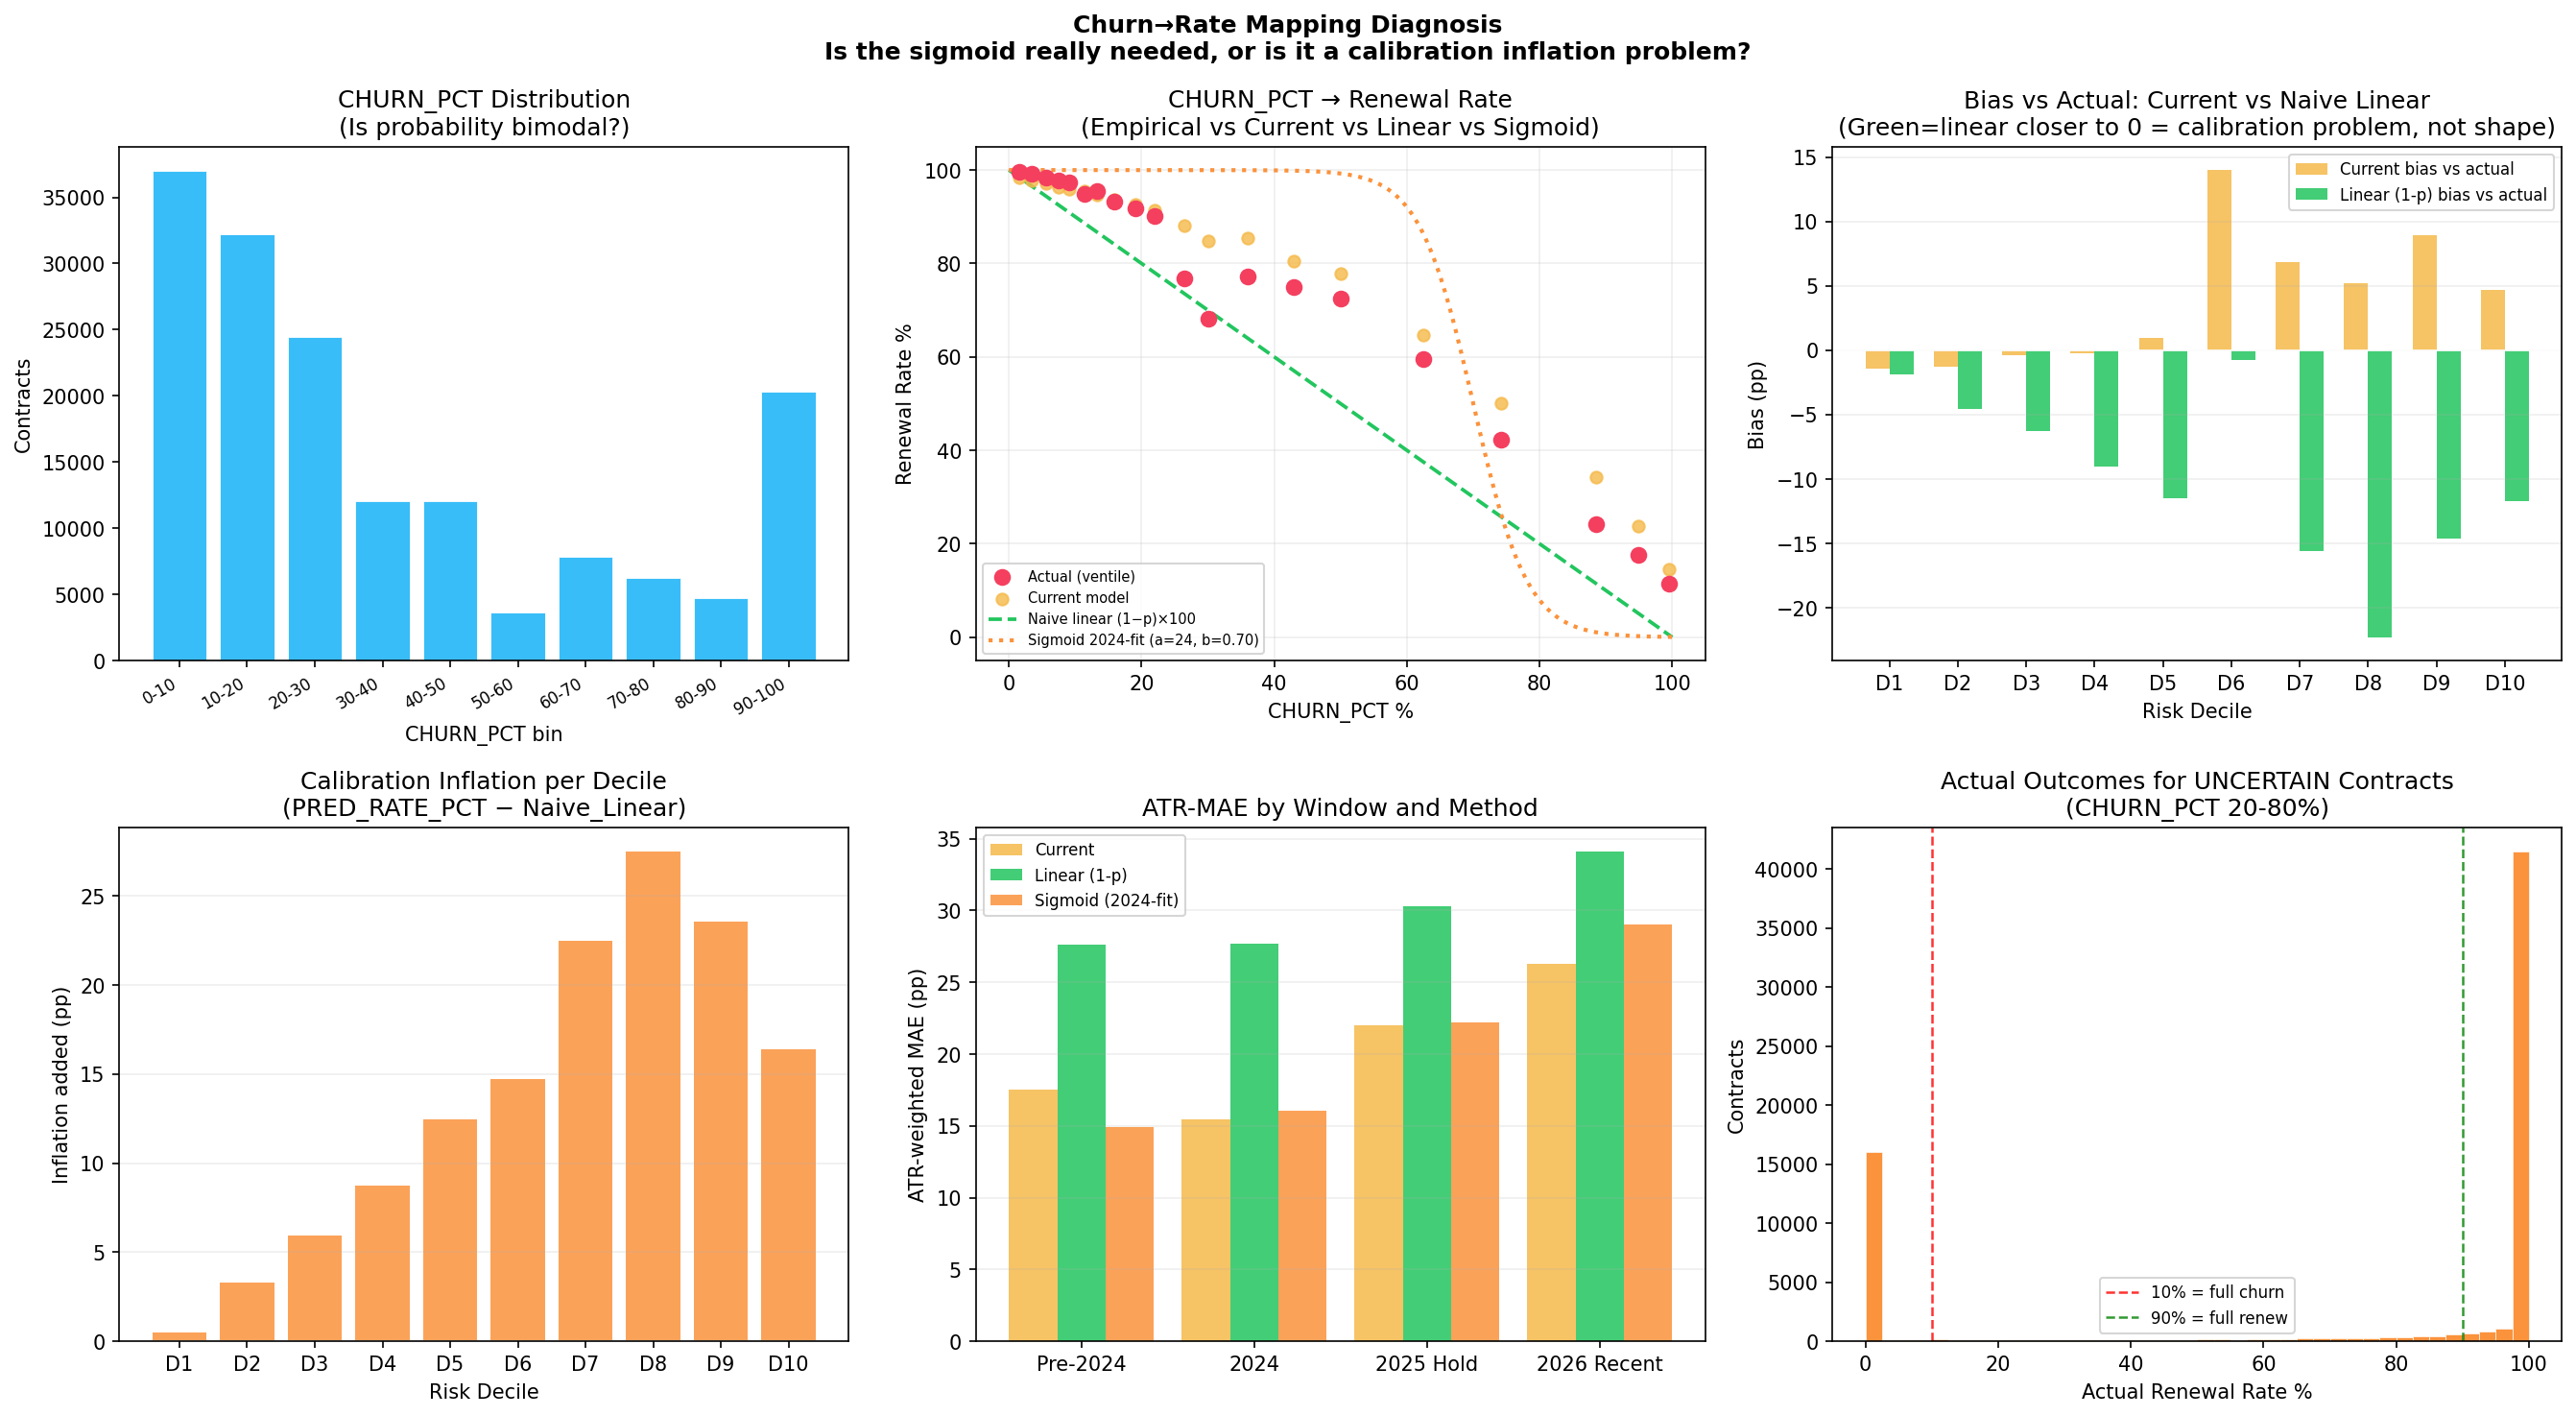

The script that saved this image:
"""
diagnose_churn_to_rate_mapping.py
===================================
Answers the exact question: is CHURN_PCT → renewal rate truly linear, and
does a sigmoid fit on RECENT data (not stale pre-2025 era) improve accuracy?

The prior sigmoid test failed because it fit on 2021-2024 (avg rate ~79%)
and tested on 2025-2026 (avg rate ~72%). This script tests three things:

  Test 1 — Is the current mapping linear?
    Compare:
      A. Current model (ML_FORECAST / ATR)
      B. Naive linear: rate = (1 - CHURN_PCT/100) × 100
    If (B) beats (A), the calibration inflation is the core problem.

  Test 2 — Recent-era sigmoid (fit 2024, test 2025-2026)
    Fit the sigmoid ONLY on 2024 data (within same rate-regime as 2025+).
    Test on 2025 and 2026 separately.
    This is the honest test of whether a sigmoid helps in the current era.

  Test 3 — Per-segment recent sigmoid
    Fit per-segment on 2024 data, test on 2025+.
    Segments with bi-modal distributions may benefit even if portfolio doesn't.

  Test 4 — CHURN_PCT distribution analysis
    Does the model's CHURN_PCT actually follow a bimodal distribution?
    Or is the bimodality purely in the outcome space, not the probability space?

Usage:
    cd c:\\Users\\Nate.Fold\\projects
    .venv\\Scripts\\python.exe TEMPLATES\\Python\\diagnose_churn_to_rate_mapping.py

Output: console + diagnose_churn_to_rate_mapping.png
"""

from __future__ import annotations

import sys
import warnings
warnings.filterwarnings("ignore")

sys.path.insert(0, r'c:\Users\Nate.Fold\projects\TEMPLATES\Python')

import numpy as np
import pandas as pd
from connection import get_snowflake_connection, fetch_dataframe

pd.set_option("display.float_format", "{:,.3f}".format)
pd.set_option("display.width", 240)
pd.set_option("display.max_columns", 45)
pd.set_option("display.max_rows", 120)

SEP = "=" * 90


def hdr(title: str, sub: str = "") -> None:
    print(f"\n{SEP}\n{title}")
    if sub:
        print(f"  {sub}")
    print(SEP)


def sigmoid_renewal(cp_0_1: np.ndarray, a: float, b: float) -> np.ndarray:
    z = a * (cp_0_1 - b)
    return 100.0 * (1.0 - 1.0 / (1.0 + np.exp(-np.clip(z, -40, 40))))


def fit_sigmoid(churn_pct: np.ndarray, actual_rate: np.ndarray,
                atr: np.ndarray | None = None) -> tuple[float, float, float]:
    """ATR-weighted grid search. Returns (a, b, mae)."""
    cp = churn_pct / 100.0
    w  = atr if atr is not None else np.ones(len(cp))
    w  = w / w.sum()
    best_mae, best_a, best_b = 999.0, 5.0, 0.5
    for a in np.arange(2.0, 25.0, 0.5):
        for b in np.arange(0.20, 0.95, 0.02):
            pred = sigmoid_renewal(cp, a, b)
            mae  = float(np.sum(w * np.abs(pred - actual_rate)))
            if mae < best_mae:
                best_mae, best_a, best_b = mae, a, b
    return best_a, best_b, best_mae


def eval_all(churn_pct: np.ndarray, pred_rate: np.ndarray,
             actual_rate: np.ndarray, atr: np.ndarray,
             sigmoid_params: tuple[float, float] | None = None,
             label: str = "") -> dict:
    valid = ~(np.isnan(churn_pct) | np.isnan(actual_rate))
    cp, pr, ar, w = churn_pct[valid], pred_rate[valid], actual_rate[valid], atr[valid]
    wn = w / w.sum()

    # Current model
    cur_mae  = float(np.sum(wn * np.abs(pr - ar)))
    cur_bias = float(np.sum(wn * (pr - ar)))

    # Naive linear: rate = (1 - churn_prob) × 100
    lin_pred = np.clip(100.0 - cp, 0.0, 100.0)
    lin_mae  = float(np.sum(wn * np.abs(lin_pred - ar)))
    lin_bias = float(np.sum(wn * (lin_pred - ar)))

    # Sigmoid (if params provided)
    if sigmoid_params:
        sig_pred = sigmoid_renewal(cp / 100.0, *sigmoid_params)
        sig_mae  = float(np.sum(wn * np.abs(sig_pred - ar)))
        sig_bias = float(np.sum(wn * (sig_pred - ar)))
    else:
        sig_pred, sig_mae, sig_bias = np.full_like(cp, np.nan), np.nan, np.nan

    return {
        "label": label, "n": int(valid.sum()),
        "cur_mae": round(cur_mae, 2), "cur_bias": round(cur_bias, 2),
        "lin_mae": round(lin_mae, 2), "lin_bias": round(lin_bias, 2),
        "sig_mae": round(sig_mae, 2) if not np.isnan(sig_mae) else None,
        "sig_bias": round(sig_bias, 2) if not np.isnan(sig_bias) else None,
    }


# ── Pull data ──────────────────────────────────────────────────────────────
hdr("Pulling matured data from V5_SANDBOX_APP_CONTRACT_DETAIL…")
conn = get_snowflake_connection()

SQL = """
SELECT
    d.CONTRACT_ID,
    DATE_TRUNC('MONTH', d.RENEWAL_DATE)::DATE          AS RENEWAL_MONTH,
    d.SEGMENT,
    d.ATR,
    COALESCE(d.ACTUAL_RETAINED_ARR, 0)                 AS ACTUAL_RETAINED_ARR,
    d.ML_FORECAST,
    d.CHURN_PCT,
    d.RETENTION_PCT,
    d.ACTUAL_RETAINED_ARR / NULLIF(d.ATR, 0) * 100.0  AS ACTUAL_RATE_PCT,
    d.ML_FORECAST          / NULLIF(d.ATR, 0) * 100.0  AS PRED_RATE_PCT,
    -- Direct linear baseline: what does (1 - P_CHURN) × 100 predict?
    -- CHURN_PCT in the app is P_CHURN_CAL × 100 (before level-shift calibration)
    -- PRED_RATE_PCT is RETENTION_RATIO × 100 (after level-shift calibration)
    -- Comparing these two tells us how much the calibration layer inflates the prediction.
    (100.0 - d.CHURN_PCT) AS LINEAR_PRED_RATE_PCT,      -- naive linear benchmark
    (d.ML_FORECAST / NULLIF(d.ATR, 0) * 100.0)
        - (100.0 - d.CHURN_PCT)                         AS CALIBRATION_INFLATION_PP
FROM STREAMLIT_APPS.DBO.V5_SANDBOX_APP_CONTRACT_DETAIL d
WHERE d.IS_MATURED_MONTH = TRUE
  AND d.ATR > 0
  AND d.ACTUAL_RETAINED_ARR IS NOT NULL
  AND d.CHURN_PCT IS NOT NULL
ORDER BY d.RENEWAL_DATE
"""

df = fetch_dataframe(SQL, conn=conn)
df["RENEWAL_MONTH"] = pd.to_datetime(df["RENEWAL_MONTH"])
print(f"  Rows: {len(df):,}  |  Range: {df['RENEWAL_MONTH'].min().date()} → {df['RENEWAL_MONTH'].max().date()}")

# ── Windows ────────────────────────────────────────────────────────────────
w_fit   = df[df["RENEWAL_MONTH"] <= "2023-12-31"]  # fit: 2021-2023 (old era)
w_2024  = df[(df["RENEWAL_MONTH"] >= "2024-01-01") & (df["RENEWAL_MONTH"] <= "2024-12-31")]  # recent fit era
w_2025  = df[(df["RENEWAL_MONTH"] >= "2025-01-01") & (df["RENEWAL_MONTH"] <= "2025-12-31")]  # hold
w_2026  = df[df["RENEWAL_MONTH"] >= "2026-01-01"]  # recent test

print(f"\n  Pre-2024 fit window: {len(w_fit):,} rows")
print(f"  2024 (recent fit):   {len(w_2024):,} rows")
print(f"  2025 (hold):         {len(w_2025):,} rows")
print(f"  2026 (recent test):  {len(w_2026):,} rows")


# ═══════════════════════════════════════════════════════════════════════════
# TEST 1 — Is the current mapping already non-linear (vs naive linear)?
# ═══════════════════════════════════════════════════════════════════════════
hdr("TEST 1 — Current Model vs Naive Linear  (1 − CHURN_PCT/100) × 100",
    "If naive linear beats the current model, the calibration is inflating predictions")

print(f"\n  {'Window':<30} {'N':>6}  {'Cur ATR-MAE':>12}  {'Lin ATR-MAE':>12}  {'Δ (cur−lin)':>12}  {'Cur Bias':>10}  {'Lin Bias':>10}")
print(f"  {'-'*96}")

for label, wdf in [
    ("Pre-2024 (old era)",  w_fit),
    ("2024",                w_2024),
    ("2025 holdout",        w_2025),
    ("2026 recent",         w_2026),
    ("All matured",         df),
]:
    if wdf.empty:
        continue
    r = eval_all(
        wdf["CHURN_PCT"].to_numpy(),
        wdf["PRED_RATE_PCT"].to_numpy(),
        wdf["ACTUAL_RATE_PCT"].to_numpy(),
        wdf["ATR"].to_numpy(),
        label=label,
    )
    delta = r["cur_mae"] - r["lin_mae"]
    direction = "✓ Lin better" if delta > 0 else "✗ Cur better"
    print(f"  {r['label']:<30} {r['n']:>6}  {r['cur_mae']:>11.2f}pp  "
          f"{r['lin_mae']:>11.2f}pp  {delta:>+11.2f}pp  {r['cur_bias']:>+9.2f}pp  {r['lin_bias']:>+9.2f}pp  {direction}")

# Calibration inflation analysis
hdr("TEST 1b — Calibration Inflation per Decile",
    "PRED_RATE_PCT − LINEAR_PRED_RATE_PCT shows how much the level-shift inflates each decile")

df["RISK_DECILE"] = pd.qcut(df["CHURN_PCT"].rank(method="first"), q=10,
                             labels=[f"D{i}" for i in range(1, 11)])
infl = df.groupby("RISK_DECILE", observed=True).agg(
    N=("CONTRACT_ID", "count"),
    Avg_CHURN_PCT=("CHURN_PCT", "mean"),
    Avg_PRED=("PRED_RATE_PCT", "mean"),
    Avg_LINEAR=("LINEAR_PRED_RATE_PCT", "mean"),
    Avg_ACTUAL=("ACTUAL_RATE_PCT", "mean"),
    Avg_INFL=("CALIBRATION_INFLATION_PP", "mean"),
).round(2)
infl["Cur_Bias"]  = (infl["Avg_PRED"]   - infl["Avg_ACTUAL"]).round(2)
infl["Lin_Bias"]  = (infl["Avg_LINEAR"] - infl["Avg_ACTUAL"]).round(2)
print("\n  NOTE: CALIBRATION_INFLATION = PRED_RATE_PCT − LINEAR_PRED_RATE_PCT")
print("  Positive = calibration layer INFLATES above the linear (1−p_churn) baseline\n")
print(infl[["N","Avg_CHURN_PCT","Avg_ACTUAL","Avg_LINEAR","Lin_Bias",
             "Avg_PRED","Avg_INFL","Cur_Bias"]].to_string())


# ═══════════════════════════════════════════════════════════════════════════
# TEST 2 — Recent-era sigmoid (fit on 2024, test on 2025 and 2026)
# ═══════════════════════════════════════════════════════════════════════════
hdr("TEST 2 — Recent-era sigmoid: fit on 2024, test on 2025 and 2026",
    "This is the honest test — same rate-regime for fit and test")

if len(w_2024) >= 100:
    print(f"\n  Fitting sigmoid on 2024 ({len(w_2024):,} contracts)…")
    s_a, s_b, s_fit_mae = fit_sigmoid(
        w_2024["CHURN_PCT"].to_numpy(),
        w_2024["ACTUAL_RATE_PCT"].to_numpy(),
        atr=w_2024["ATR"].to_numpy(),
    )
    print(f"  Best-fit (2024 era): a={s_a:.1f}  b={s_b:.2f}  fit ATR-MAE={s_fit_mae:.2f}pp")
    print(f"  Interpretation: cliff at CHURN_PCT={s_b*100:.0f}%  |  steepness={s_a:.1f}")
    print(f"  Formula: rate = 100 × (1 − σ({s_a:.1f} × (p_churn − {s_b:.2f})))")

    for label, wdf in [("2025 holdout", w_2025), ("2026 recent", w_2026)]:
        if wdf.empty:
            continue
        r = eval_all(
            wdf["CHURN_PCT"].to_numpy(),
            wdf["PRED_RATE_PCT"].to_numpy(),
            wdf["ACTUAL_RATE_PCT"].to_numpy(),
            wdf["ATR"].to_numpy(),
            sigmoid_params=(s_a, s_b),
            label=label,
        )
        print(f"\n  {label}  (N={r['n']:,})")
        print(f"    {'Method':<25} {'ATR-MAE':>9}  {'ATR-Bias':>10}")
        print(f"    {'-'*48}")
        print(f"    {'Current model':<25} {r['cur_mae']:>8.2f}pp {r['cur_bias']:>9.2f}pp")
        print(f"    {'Naive linear':<25} {r['lin_mae']:>8.2f}pp {r['lin_bias']:>9.2f}pp")
        print(f"    {'Sigmoid (2024-fit)':<25} {r['sig_mae']:>8.2f}pp {r['sig_bias']:>9.2f}pp")
        deltas = {
            "cur vs linear": r["cur_mae"] - r["lin_mae"],
            "cur vs sigmoid": r["cur_mae"] - r["sig_mae"],
            "lin vs sigmoid": r["lin_mae"] - r["sig_mae"],
        }
        best = min(deltas, key=lambda k: -deltas[k])
        print(f"    → Best: {best.split(' vs ')[1]} (Δ={deltas[best]:+.2f}pp vs current)")
else:
    s_a, s_b = 10.0, 0.55
    print("  Insufficient 2024 data for recent-era sigmoid fit.")


# ═══════════════════════════════════════════════════════════════════════════
# TEST 3 — Per-segment recent sigmoid
# ═══════════════════════════════════════════════════════════════════════════
hdr("TEST 3 — Per-Segment Recent Sigmoid (fit 2024, test 2025)",
    "Segments with true bimodal CHURN_PCT distributions may benefit differently")

seg_sig_rows = []
for seg in df["SEGMENT"].dropna().unique():
    df_seg_2024 = w_2024[w_2024["SEGMENT"] == seg]
    df_seg_2025 = w_2025[w_2025["SEGMENT"] == seg]
    if len(df_seg_2024) < 30 or df_seg_2025.empty:
        continue

    # Check how bimodal the CHURN_PCT distribution IS for this segment
    cp_vals = df_seg_2024["CHURN_PCT"].to_numpy()
    low_frac  = float((cp_vals < 20).mean())   # confidently-safe zone
    high_frac = float((cp_vals > 70).mean())   # confidently-risky zone
    mid_frac  = float(((cp_vals >= 20) & (cp_vals <= 70)).mean())  # uncertain zone
    bimodal_score = low_frac + high_frac  # higher = more bimodal in prob space

    sa, sb, _ = fit_sigmoid(
        df_seg_2024["CHURN_PCT"].to_numpy(),
        df_seg_2024["ACTUAL_RATE_PCT"].to_numpy(),
        atr=df_seg_2024["ATR"].to_numpy(),
    )

    r = eval_all(
        df_seg_2025["CHURN_PCT"].to_numpy(),
        df_seg_2025["PRED_RATE_PCT"].to_numpy(),
        df_seg_2025["ACTUAL_RATE_PCT"].to_numpy(),
        df_seg_2025["ATR"].to_numpy(),
        sigmoid_params=(sa, sb),
        label=seg,
    )
    seg_sig_rows.append({
        "Segment":        seg,
        "N_fit":          len(df_seg_2024),
        "N_test":         r["n"],
        "CHURN_<20%":     round(low_frac * 100, 1),
        "CHURN_>70%":     round(high_frac * 100, 1),
        "CHURN_mid":      round(mid_frac * 100, 1),
        "Bimodal_Score":  round(bimodal_score, 2),
        "Sig_a":          sa,
        "Sig_b":          round(sb, 2),
        "Cur_ATR_MAE":    r["cur_mae"],
        "Lin_ATR_MAE":    r["lin_mae"],
        "Sig_ATR_MAE":    r["sig_mae"],
        "Cur_Bias":       r["cur_bias"],
        "Lin_Bias":       r["lin_bias"],
        "Sig_Bias":       r["sig_bias"],
        "Best":           "Sigmoid" if (r["sig_mae"] is not None and r["sig_mae"] < r["cur_mae"] and r["sig_mae"] < r["lin_mae"])
                          else ("Linear" if r["lin_mae"] < r["cur_mae"] else "Current"),
    })

if seg_sig_rows:
    sdf = pd.DataFrame(seg_sig_rows).sort_values("Bimodal_Score", ascending=False)
    print("\n  Higher Bimodal_Score = more contracts at extreme churn probabilities")
    print("  (theory: sigmoid should help segments where CHURN_PCT itself is bimodal)\n")
    print(sdf.to_string(index=False))


# ═══════════════════════════════════════════════════════════════════════════
# TEST 4 — Is CHURN_PCT bimodal, or just the outcomes?
# ═══════════════════════════════════════════════════════════════════════════
hdr("TEST 4 — CHURN_PCT Distribution: Is the PROBABILITY bimodal?",
    "Bimodal outcomes doesn't mean bimodal probabilities — let's check")

bins_cp = [0, 10, 20, 30, 40, 50, 60, 70, 80, 90, 100.01]
lbl_cp  = ["0-10","10-20","20-30","30-40","40-50","50-60","60-70","70-80","80-90","90-100"]

df["CHURN_BIN"] = pd.cut(df["CHURN_PCT"].clip(0, 100.001), bins=bins_cp, labels=lbl_cp, right=False)
cp_hist = df["CHURN_BIN"].value_counts().sort_index()
cp_pct  = (cp_hist / len(df) * 100).round(1)
cp_mean_actual = df.groupby("CHURN_BIN", observed=True)["ACTUAL_RATE_PCT"].mean().round(1)
cp_mean_pred   = df.groupby("CHURN_BIN", observed=True)["PRED_RATE_PCT"].mean().round(1)
cp_mean_linear = df.groupby("CHURN_BIN", observed=True)["LINEAR_PRED_RATE_PCT"].mean().round(1)
cp_mean_atrinfl = df.groupby("CHURN_BIN", observed=True)["CALIBRATION_INFLATION_PP"].mean().round(1)

q4 = pd.DataFrame({
    "N": cp_hist,
    "%_of_contracts": cp_pct,
    "Actual_Rate": cp_mean_actual,
    "Current_Pred": cp_mean_pred,
    "Linear_Pred (1-p)": cp_mean_linear,
    "Calib_Inflation_PP": cp_mean_atrinfl,
})
print("\n  NOTE: Linear_Pred = (1 - CHURN_PCT/100) × 100  (no model, just prob arithmetic)")
print("  Calib_Inflation = how much the calibration layer adds ON TOP of the linear baseline\n")
print(q4.to_string())

print(f"\n  CHURN_PCT bimodality:")
low_p  = float(cp_pct[cp_pct.index.isin(["0-10"])].sum())
high_p = float(cp_pct[cp_pct.index.isin(["90-100"])].sum())
mid_p  = 100.0 - low_p - high_p
print(f"    Contracts with CHURN_PCT 0-10%:  {low_p:.1f}%  ← these are 'safe' (and predicted correctly)")
print(f"    Contracts with CHURN_PCT 90-100%: {high_p:.1f}%  ← these are 'dangerous'")
print(f"    Contracts with CHURN_PCT 10-90%:  {mid_p:.1f}%  ← these are the 'uncertain' zone")
print(f"\n  Compare ACTUAL bimodality in OUTCOME:")
low_a  = float((df["ACTUAL_RATE_PCT"] < 10).mean() * 100)
high_a = float((df["ACTUAL_RATE_PCT"] > 90).mean() * 100)
mid_a  = 100.0 - low_a - high_a
print(f"    Actual rate < 10%:  {low_a:.1f}%  ← full churn events")
print(f"    Actual rate > 90%:  {high_a:.1f}%  ← full renew events")
print(f"    Actual rate 10-90%: {mid_a:.1f}%  ← partial outcomes")
print(f"\n  KEY QUESTION: Do the 'uncertain' contracts (CHURN_PCT 20-80%) actually")
print(f"  have bimodal OUTCOMES? If yes → sigmoid helps. If no → linear is fine.")

uncertain = df[(df["CHURN_PCT"] >= 20) & (df["CHURN_PCT"] <= 80)]
u_low  = float((uncertain["ACTUAL_RATE_PCT"] < 10).mean() * 100)
u_high = float((uncertain["ACTUAL_RATE_PCT"] > 90).mean() * 100)
u_mid  = 100.0 - u_low - u_high
print(f"\n  Outcome distribution for UNCERTAIN contracts (CHURN_PCT 20-80%):")
print(f"    Actually churned  (<10% renew):   {u_low:.1f}%")
print(f"    Actually renewed  (>90% renew):   {u_high:.1f}%")
print(f"    Partial outcome   (10-90% renew): {u_mid:.1f}%")
print(f"    → If the uncertain zone is still bimodal in OUTCOMES, then expected rate ≈ (1-p)×100")
print(f"    → If outcomes are mixed, the linear model is correct and sigmoid over-corrects")


# ═══════════════════════════════════════════════════════════════════════════
# Summary chart
# ═══════════════════════════════════════════════════════════════════════════
try:
    import matplotlib
    matplotlib.use("Agg")
    import matplotlib.pyplot as plt

    fig, axes = plt.subplots(2, 3, figsize=(18, 10))
    fig.suptitle(
        "Churn→Rate Mapping Diagnosis\n"
        "Is the sigmoid really needed, or is it a calibration inflation problem?",
        fontsize=12, fontweight="bold"
    )

    # ── Panel 1: CHURN_PCT distribution (bimodal check) ───────────────────
    ax = axes[0, 0]
    ax.bar(range(len(cp_hist)), cp_hist.values, color="#38BDF8", edgecolor="white", linewidth=0.4)
    ax.set_xticks(range(len(cp_hist)))
    ax.set_xticklabels(cp_hist.index, rotation=30, ha="right", fontsize=8)
    ax.set_title("CHURN_PCT Distribution\n(Is probability bimodal?)")
    ax.set_ylabel("Contracts")
    ax.set_xlabel("CHURN_PCT bin")

    # ── Panel 2: CHURN_PCT → actual rate (empirical) ─────────────────────
    ax = axes[0, 1]
    df["RISK_VENTILE"] = pd.qcut(df["CHURN_PCT"].rank(method="first"), q=20,
                                  labels=[f"V{i:02d}" for i in range(1, 21)])
    vc = df.groupby("RISK_VENTILE", observed=True).agg(
        CP=("CHURN_PCT", "mean"),
        AR=("ACTUAL_RATE_PCT", "mean"),
        PR=("PRED_RATE_PCT", "mean"),
        LR=("LINEAR_PRED_RATE_PCT", "mean"),
    )
    x_range = np.linspace(0, 100, 200)
    lin_line = np.clip(100 - x_range, 0, 100)

    ax.scatter(vc["CP"], vc["AR"], color="#F43F5E", s=55, zorder=5, label="Actual (ventile)")
    ax.scatter(vc["CP"], vc["PR"], color="#F5B94A", s=35, alpha=0.8, zorder=4, label="Current model")
    ax.plot(x_range, lin_line, color="#22C55E", linewidth=1.8, linestyle="--",
            label="Naive linear (1−p)×100", zorder=3)
    # Add recent sigmoid
    if len(w_2024) >= 100:
        sig_line = sigmoid_renewal(x_range / 100.0, s_a, s_b)
        ax.plot(x_range, sig_line, color="#FB923C", linewidth=2.0, linestyle=":",
                label=f"Sigmoid 2024-fit (a={s_a:.0f}, b={s_b:.2f})", zorder=3)
    ax.set_title("CHURN_PCT → Renewal Rate\n(Empirical vs Current vs Linear vs Sigmoid)")
    ax.set_xlabel("CHURN_PCT %"); ax.set_ylabel("Renewal Rate %")
    ax.legend(fontsize=7); ax.grid(True, alpha=0.2)

    # ── Panel 3: Calibration inflation by decile ──────────────────────────
    ax = axes[0, 2]
    x_d = np.arange(1, 11)
    w = 0.35
    bars1 = ax.bar(x_d - w/2, infl["Cur_Bias"].values,  width=w, color="#F5B94A", alpha=0.85, label="Current bias vs actual")
    bars2 = ax.bar(x_d + w/2, infl["Lin_Bias"].values,  width=w, color="#22C55E", alpha=0.85, label="Linear (1-p) bias vs actual")
    ax.axhline(0, color="white", linewidth=0.8)
    ax.set_xticks(x_d); ax.set_xticklabels([f"D{i}" for i in range(1, 11)])
    ax.set_title("Bias vs Actual: Current vs Naive Linear\n(Green=linear closer to 0 = calibration problem, not shape)")
    ax.set_xlabel("Risk Decile"); ax.set_ylabel("Bias (pp)")
    ax.legend(fontsize=8); ax.grid(True, alpha=0.2, axis="y")

    # ── Panel 4: Calibration inflation added by level-shift ───────────────
    ax = axes[1, 0]
    ax.bar(x_d, infl["Avg_INFL"].values, color="#FB923C", alpha=0.85, label="Calib inflation (pp)")
    ax.axhline(0, color="white", linewidth=0.8)
    ax.set_xticks(x_d); ax.set_xticklabels([f"D{i}" for i in range(1, 11)])
    ax.set_title("Calibration Inflation per Decile\n(PRED_RATE_PCT − Naive_Linear)")
    ax.set_xlabel("Risk Decile"); ax.set_ylabel("Inflation added (pp)")
    ax.grid(True, alpha=0.2, axis="y")

    # ── Panel 5: per-window comparison table ─────────────────────────────
    ax = axes[1, 1]
    win_labels = ["Pre-2024", "2024", "2025 Hold", "2026 Recent"]
    win_cur  = []
    win_lin  = []
    win_sig  = []
    for wdf in [w_fit, w_2024, w_2025, w_2026]:
        if wdf.empty:
            win_cur.append(0); win_lin.append(0); win_sig.append(0)
            continue
        cp_ = wdf["CHURN_PCT"].to_numpy()
        ar_ = wdf["ACTUAL_RATE_PCT"].to_numpy()
        pr_ = wdf["PRED_RATE_PCT"].to_numpy()
        w_  = wdf["ATR"].to_numpy()
        wn_ = w_ / w_.sum()
        win_cur.append(float(np.sum(wn_ * np.abs(pr_ - ar_))))
        lin_ = np.clip(100.0 - cp_, 0, 100)
        win_lin.append(float(np.sum(wn_ * np.abs(lin_ - ar_))))
        if len(w_2024) >= 100:
            sig_ = sigmoid_renewal(cp_ / 100.0, s_a, s_b)
            win_sig.append(float(np.sum(wn_ * np.abs(sig_ - ar_))))
        else:
            win_sig.append(0)
    xw = np.arange(len(win_labels))
    bw = 0.28
    ax.bar(xw - bw, win_cur, width=bw, color="#F5B94A", alpha=0.85, label="Current")
    ax.bar(xw,      win_lin, width=bw, color="#22C55E", alpha=0.85, label="Linear (1-p)")
    if any(v > 0 for v in win_sig):
        ax.bar(xw + bw, win_sig, width=bw, color="#FB923C", alpha=0.85, label="Sigmoid (2024-fit)")
    ax.set_xticks(xw); ax.set_xticklabels(win_labels)
    ax.set_title("ATR-MAE by Window and Method")
    ax.set_ylabel("ATR-weighted MAE (pp)"); ax.legend(fontsize=8); ax.grid(True, alpha=0.2, axis="y")

    # ── Panel 6: Uncertain zone outcome bimodality ────────────────────────
    ax = axes[1, 2]
    uc_vals = uncertain["ACTUAL_RATE_PCT"].clip(0, 100).dropna()
    ax.hist(uc_vals, bins=40, color="#FB923C", edgecolor="white", linewidth=0.3)
    ax.axvline(10, color="red",   linestyle="--", alpha=0.8, linewidth=1.2, label="10% = full churn")
    ax.axvline(90, color="green", linestyle="--", alpha=0.8, linewidth=1.2, label="90% = full renew")
    ax.set_title("Actual Outcomes for UNCERTAIN Contracts\n(CHURN_PCT 20-80%)")
    ax.set_xlabel("Actual Renewal Rate %"); ax.set_ylabel("Contracts")
    ax.legend(fontsize=8)

    plt.tight_layout()
    out = r"c:\Users\Nate.Fold\projects\TEMPLATES\Python\diagnose_churn_to_rate_mapping.png"
    plt.savefig(out, dpi=150, bbox_inches="tight")
    print(f"\n  Chart saved → {out}")
except Exception as e:
    print(f"\n  Chart error: {e}")

print(f"\n{SEP}\nDone.\n{SEP}")
